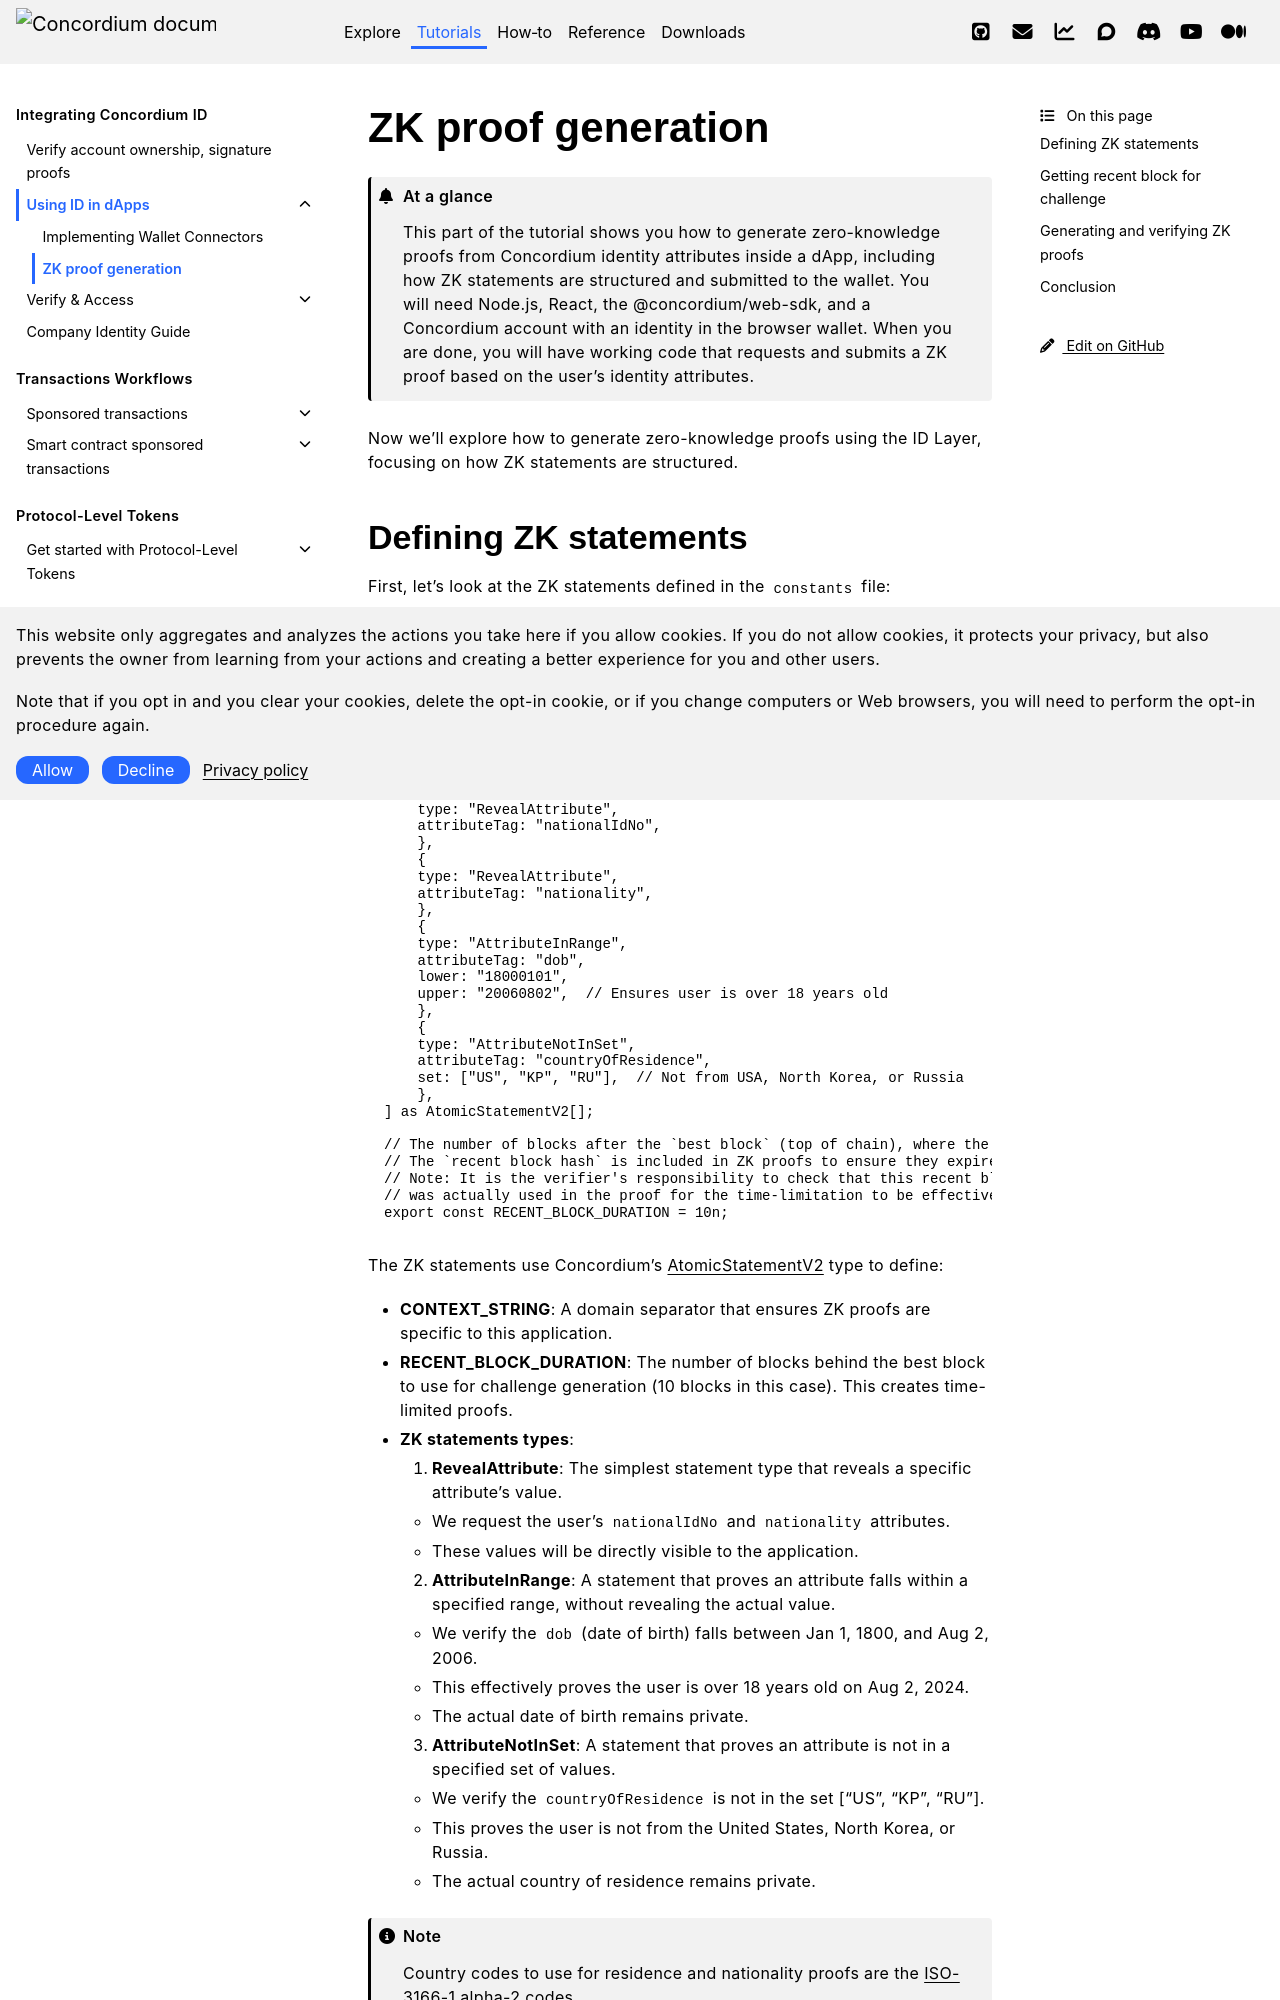

repository: Concordium/concordium.github.io · page: en/mainnet/tutorials/using-ID-in-dApps/zk-proofs-tutorial.html · generator: sphinx

.. _zk-proofs-tutorial:

===================
ZK proof generation
===================

.. admonition:: At a glance

   This part of the tutorial shows you how to generate zero-knowledge proofs from Concordium identity attributes inside a dApp, including how ZK statements are structured and submitted to the wallet. You will need Node.js, React, the @concordium/web-sdk, and a Concordium account with an identity in the browser wallet. When you are done, you will have working code that requests and submits a ZK proof based on the user's identity attributes.

Now we'll explore how to generate zero-knowledge proofs using the ID Layer, focusing on how ZK statements are structured.
